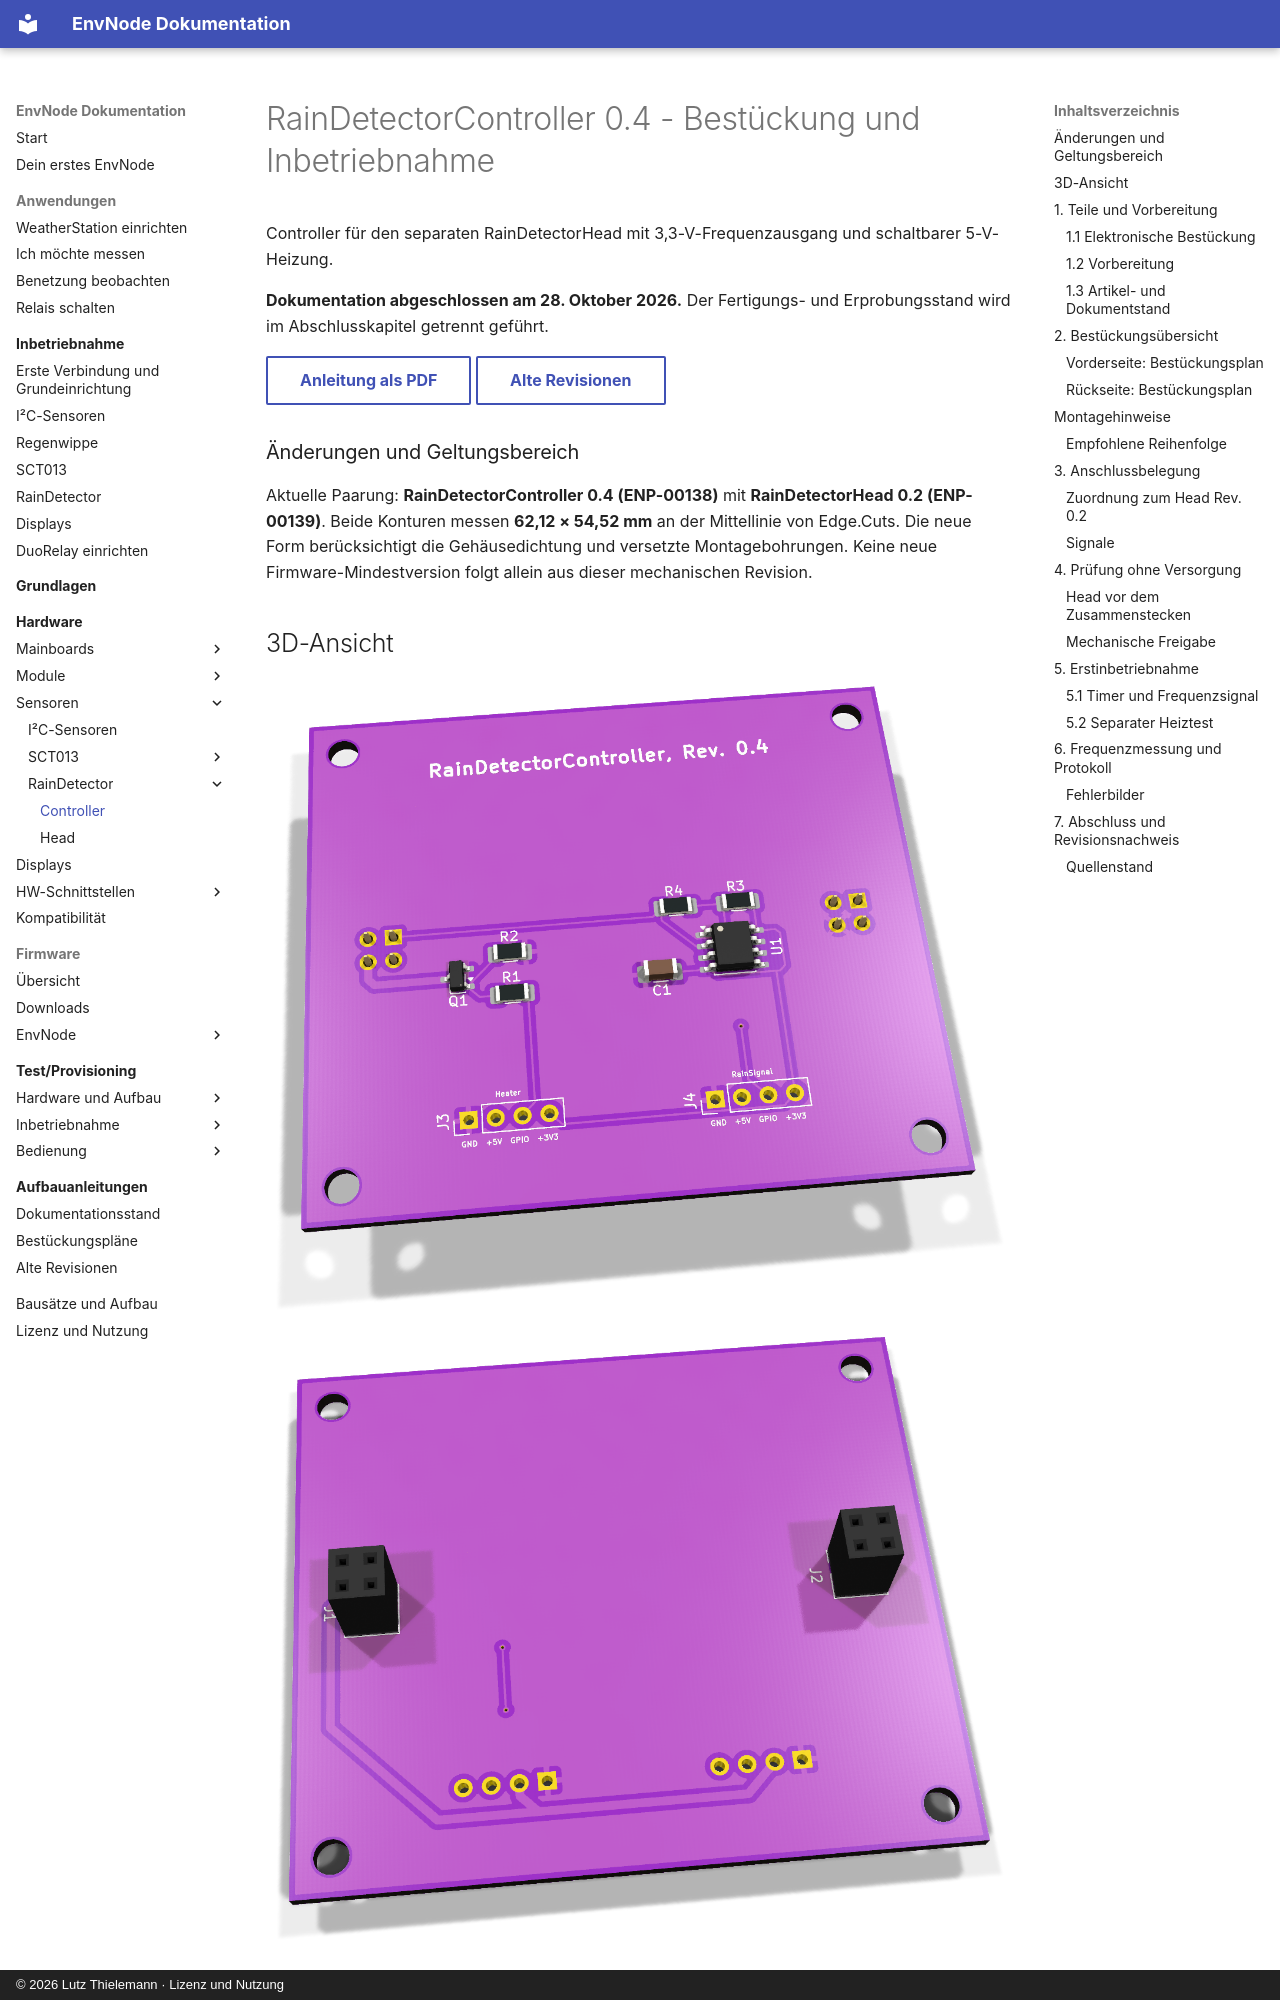

repository: magicamun/EnvNode · page: sensors/rain-detector-controller/assembly/index.html · generator: mkdocs · copyright: © 2026 Lutz Thielemann · Lizenz und Nutzung

---
title: RainDetectorController 0.4 - Bestückung und Inbetriebnahme
pdf:
  id: rain-controller-0.4
  title: RainDetectorController
  subtitle: Bestückungs- und Bring-up-Anleitung
  hardware_revision: '0.4'
  document_version: '1.2'
  document_date: '2026-11-21'
  source_document_date: '2026-10-28'
  status: Dokumentation abgeschlossen - Hardwareprüfstand siehe Anleitung
---

# RainDetectorController 0.4 - Bestückung und Inbetriebnahme

Controller für den separaten RainDetectorHead mit 3,3-V-Frequenzausgang und schaltbarer 5-V-Heizung.

**Dokumentation abgeschlossen am 28. Oktober 2026.** Der Fertigungs- und Erprobungsstand wird im Abschlusskapitel getrennt geführt.

[Anleitung als PDF](../../assets/downloads/RainDetectorController_Rev0.4_Anleitung.pdf){ .md-button }
[Alte Revisionen](old-revisions.md){ .md-button }
### Änderungen und Geltungsbereich

Aktuelle Paarung: **RainDetectorController 0.4 (ENP-00138)** mit **RainDetectorHead 0.2 (ENP-00139)**. Beide Konturen messen **62,12 × 54,52 mm** an der Mittellinie von Edge.Cuts. Die neue Form berücksichtigt die Gehäusedichtung und versetzte Montagebohrungen. Keine neue Firmware-Mindestversion folgt allein aus dieser mechanischen Revision.

## 3D-Ansicht

![rain-controller-0.4: 3D-Vorderseite](../../assets/images/rain-controller-0.4/top.png){ .hero-paired-view }
![rain-controller-0.4: 3D-Rückseite](../../assets/images/rain-controller-0.4/bottom.png){ .hero-paired-view }

Vorderseite (F.Cu) und bestückte Rückseite (B.Cu). Nicht hinterlegte 3D-Modelle bleiben ausgespart. Die Bestückungspläne folgen im Abschnitt zur Bestückungsübersicht.

## 1. Teile und Vorbereitung
